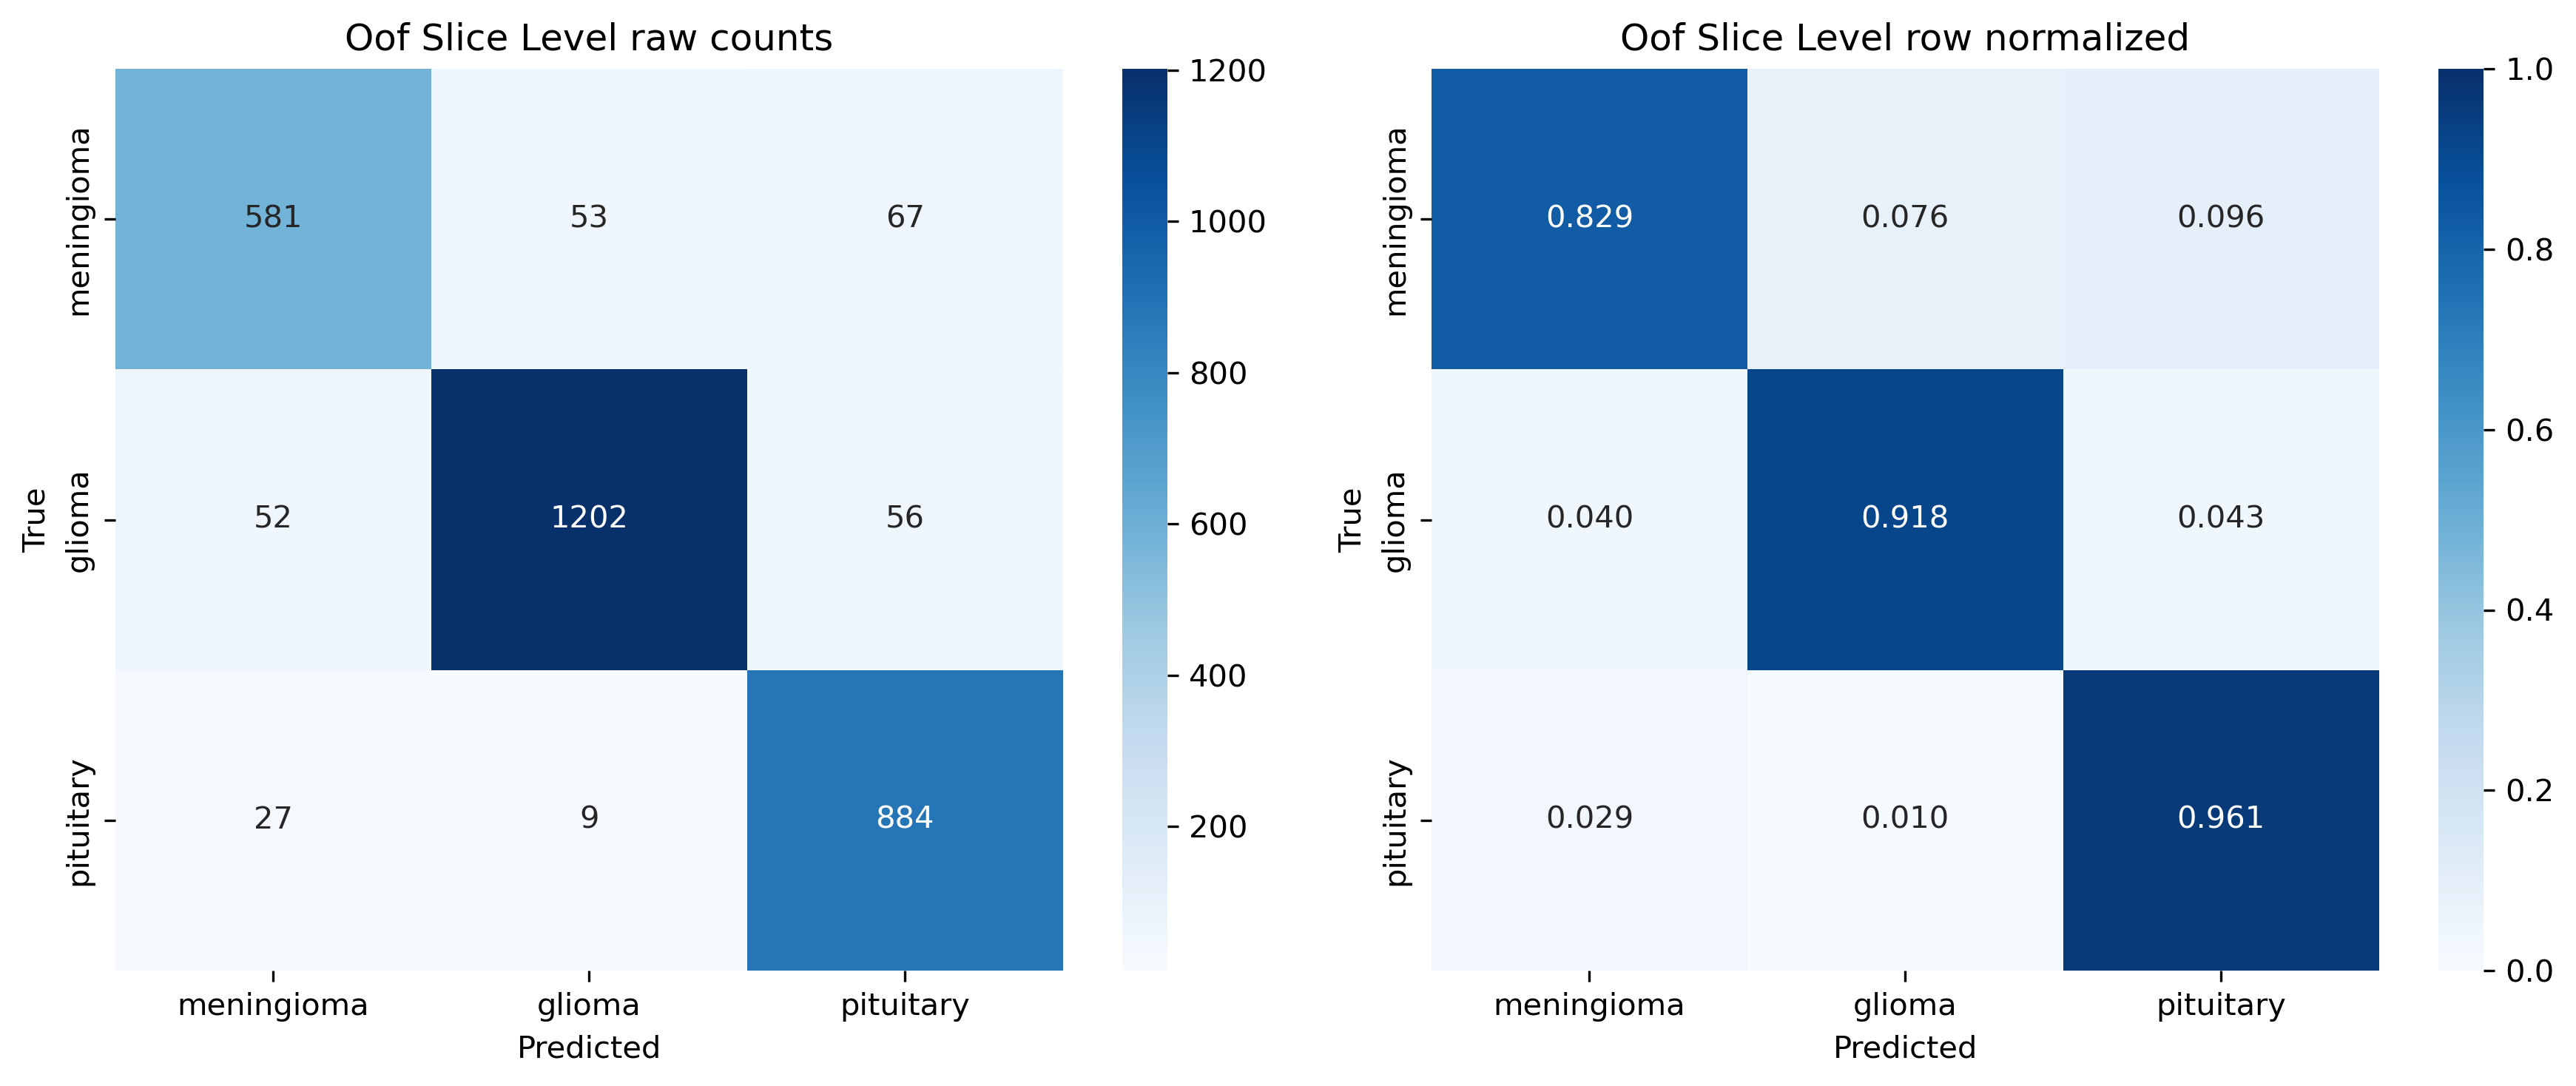

Data behind this chart, as committed beside it:
, meningioma, glioma, pituitary
meningioma, 581, 53, 67
glioma, 52, 1202, 56
pituitary, 27, 9, 884
